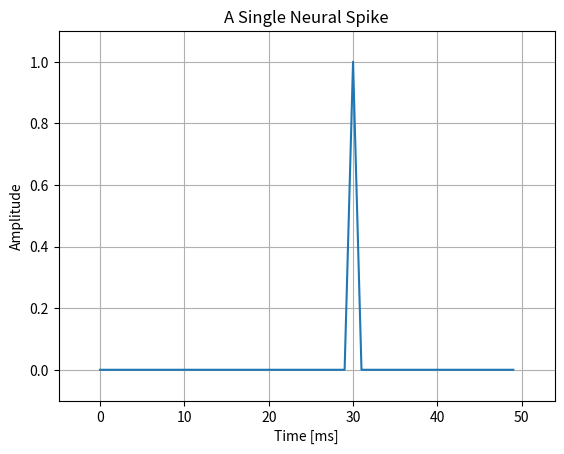

Reproduce this figure in Python.
import matplotlib.pyplot as plt
import numpy as np
from scipy import signal


# Plot a single dirac delta fcn spike
output = signal.unit_impulse(50, 30)

plt.plot(np.arange(0, 50), output)
plt.margins(0.1, 0.1)
plt.xlabel('Time [ms]')
plt.ylabel('Amplitude')
plt.title('A Single Neural Spike')
plt.grid(True)
plt.show()
